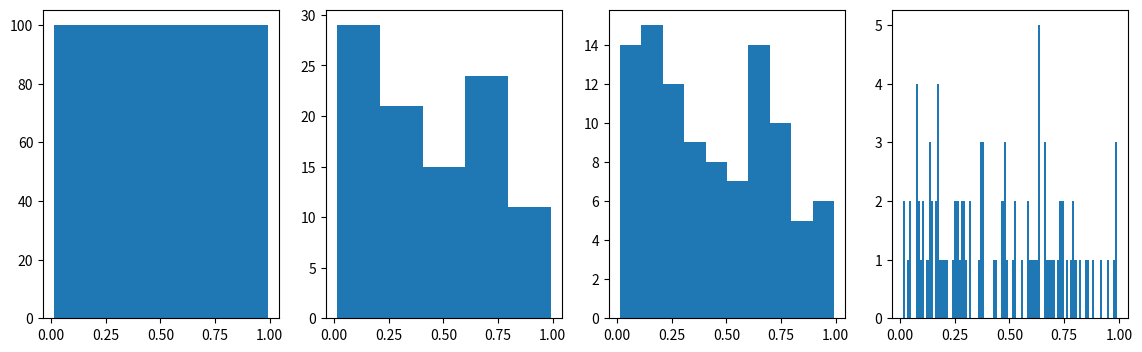

Generate this figure with matplotlib:
import numpy as np
import matplotlib.pyplot as plt

data = np.random.random(100)

fig, axes = plt.subplots(1, 4, figsize=(14, 4))
axes[0].hist(data, bins=1)
axes[1].hist(data, bins=5)
axes[2].hist(data, bins=10)
axes[3].hist(data, bins=100)
plt.show()
